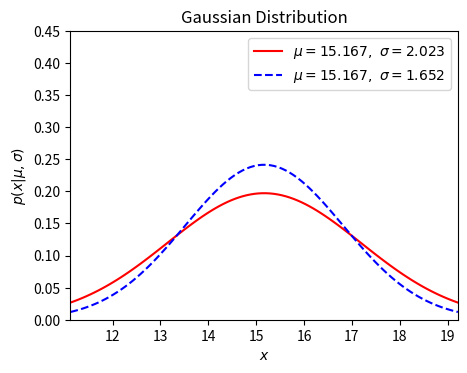

The script that saved this image:
#!/usr/bin/python

'''
[redacted]

http://www.astroml.org/book_figures/chapter3/fig_gaussian_distribution.html

dist = scipy.stats.norm(...)

Where ... should be filled in with the desired distribution parameters Once we have defined the distribution parameters in this way, these distribution objects have many useful methods; for example:

    dist.pmf(x) computes the Probability Mass Function at values x in the case of discrete distributions
    dist.pdf(x) computes the Probability Density Function at values x in the case of continuous distributions
    dist.rvs(N) computes N random variables distributed according to the given distribution
'''

import numpy as np
from scipy.stats import norm
from matplotlib import pyplot as plt

'''
#----------------------------------------------------------------------
# This function adjusts matplotlib settings for a uniform feel in the textbook.
# Note that with usetex=True, fonts are rendered with LaTeX.  This may
# result in an error if LaTeX is not installed on your system.  In that case,
# you can set usetex to False.
from astroML.plotting import setup_text_plots
setup_text_plots(fontsize=8, usetex=False)
'''

# Define the given measured weights
weights = [13.9, 14.1, 17.5]
n = len(weights)

# Define the distributions to be plotted
mu = np.mean(weights)
sample_variance = np.var(weights, ddof=1)
sample_std_deviation = np.sqrt(sample_variance)

population_variance = np.var(weights, ddof=0)
population_std_deviation = np.sqrt(population_variance)

sigma_values = [sample_std_deviation, population_std_deviation]
linestyles = ['-', '--']
colours = ['red', 'blue']
x_axis = np.linspace(mu - 2 * np.max(sigma_values), mu + 2 * np.max(sigma_values), 100) #use the 

# plot the distributions
fig, ax = plt.subplots(figsize=(5, 3.75))

for sigma, ls, color in zip(sigma_values, linestyles, colours):
    # create a gaussian / normal distribution
    dist = norm(mu, sigma)

    plt.plot(x_axis, dist.pdf(x_axis), ls=ls, c=color,
             label=r'$\mu=%.3f,\ \sigma=%.3f$' % (mu, sigma))

plt.xlim(mu - 2 * np.max(sigma_values), mu + 2 * np.max(sigma_values))
plt.ylim(0, 0.45)

plt.xlabel('$x$')
plt.ylabel(r'$p(x|\mu,\sigma)$')
plt.title('Gaussian Distribution')

plt.legend()
plt.show()

# MLE to ask for possible real weight with max(sample std deviation, population std deviation)
MLE_max = 0
mu_max = mu

for i in range(len(x_axis)):
    dist = norm(x_axis[i], np.max(sigma_values))

    MLE_now = 1.0

    for j in range(len(weights)):
        MLE_now = dist.pdf(weights[j]) * MLE_now

    if MLE_now > MLE_max:
        MLE_max = MLE_now
        mu_max = x_axis[i]
		
print('using np.max(sigma_values), the MLE for weight {0: 5.3f}'.format(mu_max))

# MLE to ask for possible real weight with min(sample std deviation, population std deviation)
MLE_max = 0
mu_max = mu

for i in range(len(x_axis)):
    dist = norm(x_axis[i], np.min(sigma_values))

    MLE_now = 1.0

    for j in range(len(weights)):
        MLE_now = dist.pdf(weights[j]) * MLE_now

    if MLE_now > MLE_max:
        MLE_max = MLE_now
        mu_max = x_axis[i]
		
print('using np.min(sigma_values), the MLE for weight {0: 5.3f}'.format(mu_max))